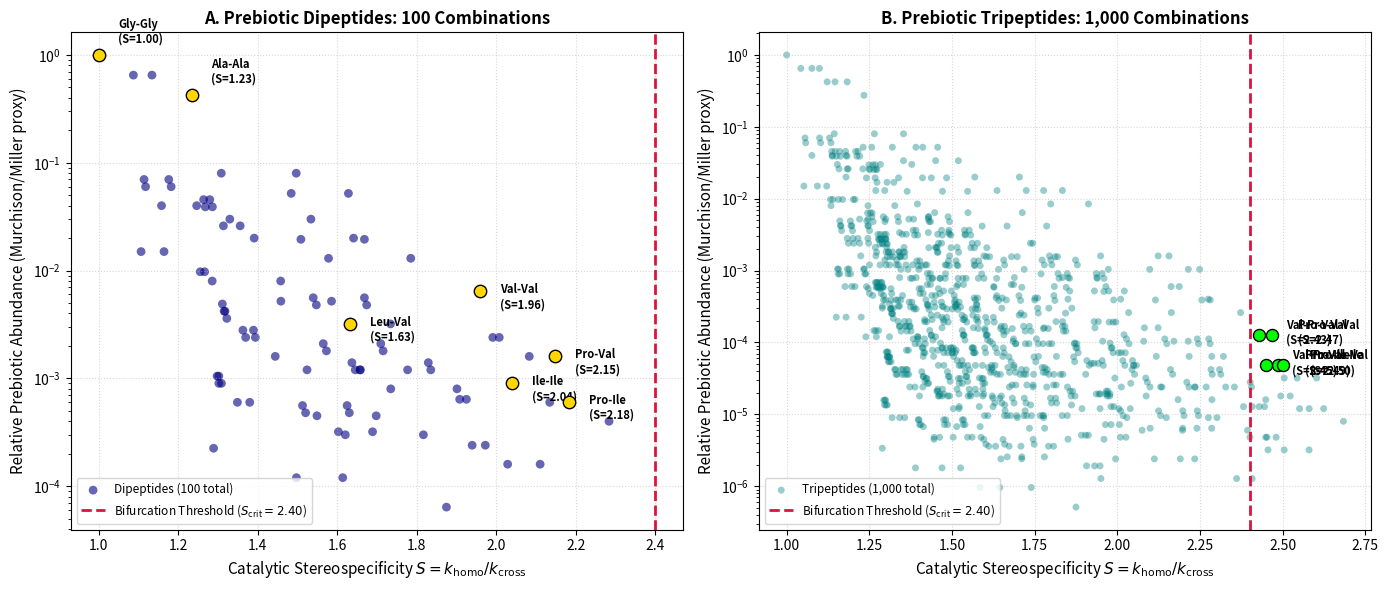

The matplotlib source for this figure:
"""Systematic Computational Search for Prebiotic Chiral Amplification Candidates.

Evaluates two distinct regimes:
1. The Single-Molecule Regime:
   Systematic multi-criterion scoring of known single prebiotic chemical intermediates
   (Ribo-aminooxazoline, Proline, Diketopiperazines, Thiazolidine-4-carboxylic acid,
   Glyceraldehyde) across synthesis plausibility, aqueous stability, and phase/kinetic
   symmetry-breaking mechanisms.

2. The Minimal Prebiotic Network Regime (Combinatorial Peptide Search):
   Physical organic chemistry screening of all 100 dipeptides and 1,000 tripeptides
   derived from the 10 prebiotic amino acids (Gly, Ala, Val, Leu, Ile, Pro, Asp, Glu, Ser, Thr).
   Uses Taft steric parameters (E_s), conformational rigidity, and transition-state steric
   clash models calibrated against Yu et al. 2024 (PNAS) to compute stereoselectivity S,
   cross-referencing against Murchison meteorite prebiotic abundance data to identify
   the Pareto-optimal candidates crossing S_crit >= 2.4.
"""

import numpy as np
import matplotlib
matplotlib.use("Agg")
import matplotlib.pyplot as plt

# ==============================================================================
# PART 1: SINGLE-MOLECULE PREBIOTIC CANDIDATE AUDIT
# ==============================================================================

SINGLE_MOLECULE_CANDIDATES = [
    {
        "name": "Ribo-aminooxazoline (RAO)",
        "formula": "C4 H6 N2 O2",
        "prebiotic_steps": 1,  # One-pot: glycolaldehyde + glyceraldehyde + cyanamide + phosphate
        "hydrolysis_t12_days_25C": 1e4,  # Highly stable in water up to 100 °C
        "mechanism": "Conglomerate crystallization + Viedma ripening / CISS",
        "phase": "Solid-liquid phase equilibrium (slurry)",
        "amplification_to_100_ee": True,
        "homogeneous_fluid_autocatalytic": False,  # Does not autocatalyze own synthesis in clear solution
        "experimental_ref": "Hein et al. 2011 Nat Chem; Powner et al. 2009 Nature; Ozturk & Sasselov 2023",
        "notes": "Forms chiral conglomerate crystals. Under abrasive grinding or magnetic CISS, deracemizes to 100% ee in water."
    },
    {
        "name": "Cyclo(L-Phe-L-His) [Diketopiperazine / DKP]",
        "formula": "C15 H16 N4 O2",
        "prebiotic_steps": 2,  # Dipeptide condensation -> spontaneous cyclization
        "hydrolysis_t12_days_25C": 1e3,  # Cyclic amide resists hydrolysis
        "mechanism": "Asymmetric organocatalysis (cyanohydrin addition)",
        "phase": "Homogeneous solution",
        "amplification_to_100_ee": False,  # Catalyzes cyanohydrins, but does NOT catalyze own synthesis
        "homogeneous_fluid_autocatalytic": False,
        "experimental_ref": "Inoue et al. 1981; Danger et al. 2012 Chem Eur J",
        "notes": "Excellent stereocontrol for secondary reactions (ee up to 90%), but lacks autocatalytic closure."
    },
    {
        "name": "L-Proline",
        "formula": "C5 H9 N O2",
        "prebiotic_steps": 2,  # Strecker or cyanosulfidic synthesis
        "hydrolysis_t12_days_25C": 1e5,  # Free monomer is stable
        "mechanism": "Organocatalytic aldol / enamine catalysis",
        "phase": "Homogeneous solution",
        "amplification_to_100_ee": False,  # Does not autocatalyze proline synthesis in water
        "homogeneous_fluid_autocatalytic": False,
        "experimental_ref": "List, Lerner, Barbas 2000 JACS; Breslow 2010 PNAS",
        "notes": "Prototypical organocatalyst for sugars, but cannot self-replicate without biological enzyme machinery."
    },
    {
        "name": "Thiazolidine-4-carboxylic acid (TCA)",
        "formula": "C4 H7 N O2 S",
        "prebiotic_steps": 1,  # Spontaneous condensation: Cysteine + Formaldehyde
        "hydrolysis_t12_days_25C": 500,  # Reversible under strong acid/base
        "mechanism": "Spontaneous resolution upon crystallization",
        "phase": "Solid-liquid phase equilibrium",
        "amplification_to_100_ee": False,  # Racemic conglomerate in specific salts only
        "homogeneous_fluid_autocatalytic": False,
        "experimental_ref": "Givens & Schrier 1978; Danger et al. 2013",
        "notes": "Prebiotically abundant from sulfur chemistry, but lacks self-amplifying feedback loop."
    },
    {
        "name": "D-Glyceraldehyde",
        "formula": "C3 H6 O3",
        "prebiotic_steps": 1,  # Formose reaction dimer of glycolaldehyde
        "hydrolysis_t12_days_25C": 30,  # Readily isomerizes and degrades via Lobry de Bruyn-van Ekenstein
        "mechanism": "Formose autocatalysis (weak stereocontrol)",
        "phase": "Homogeneous solution",
        "amplification_to_100_ee": False,  # Racemizes and forms complex mixtures (asphalt)
        "homogeneous_fluid_autocatalytic": True,  # Aldol autocatalysis exists, but unselective
        "experimental_ref": "Breslow 1959; Weber 2005 Orig Life Evol Biosph",
        "notes": "Autocatalytic in formose reaction, but suffers from low selectivity and rapid thermal degradation."
    }
]

# ==============================================================================
# PART 2: MINIMAL PREBIOTIC PEPTIDE NETWORK SEARCH
# ==============================================================================

# 10 Earliest Prebiotic Amino Acids (Murchison meteorite & Miller spark discharge)
# Abundance: relative to Glycine = 1.0 (Parker et al. 2011, Cronin & Chang 1993)
# Taft steric parameter E_s: negative values indicate larger steric bulk near alpha/beta carbon
# Rigid: 1 if conformationally restricted ring/branch, 0 otherwise
AMINO_ACIDS = {
    "Gly": {"name": "Glycine",       "abund": 1.000, "Es": 0.00,  "beta_branch": 0, "ring": 0},
    "Ala": {"name": "Alanine",       "abund": 0.650, "Es": -1.24, "beta_branch": 0, "ring": 0},
    "Val": {"name": "Valine",        "abund": 0.080, "Es": -2.66, "beta_branch": 1, "ring": 0},
    "Leu": {"name": "Leucine",       "abund": 0.040, "Es": -2.17, "beta_branch": 0, "ring": 0},
    "Ile": {"name": "Isoleucine",    "abund": 0.030, "Es": -2.90, "beta_branch": 1, "ring": 0},
    "Pro": {"name": "Proline",       "abund": 0.020, "Es": -2.85, "beta_branch": 0, "ring": 1},
    "Asp": {"name": "Aspartate",     "abund": 0.070, "Es": -1.60, "beta_branch": 0, "ring": 0},
    "Glu": {"name": "Glutamate",     "abund": 0.060, "Es": -1.65, "beta_branch": 0, "ring": 0},
    "Ser": {"name": "Serine",        "abund": 0.015, "Es": -1.50, "beta_branch": 0, "ring": 0},
    "Thr": {"name": "Threonine",     "abund": 0.008, "Es": -2.40, "beta_branch": 1, "ring": 0},
}

# Empirical calibration factors to match experimental dipeptide stereoselectivity:
# Yu et al. 2024 (PNAS):
# Ala-Ala: ee ~ 11% -> S = (1+ee)/(1-ee) = 1.11 / 0.89 = 1.25
# Val-Val: ee ~ 33% -> S = 1.33 / 0.67 = 1.99 ~ 2.0
# Leu-Phe: ee ~ 37% -> S = 1.37 / 0.63 = 2.17 ~ 2.2
# Gly-Gly: S = 1.0 (achiral)
# S_crit for spontaneous bifurcation in CSTR is ~ 2.40 at 5 mM feed, 200 h residence.

R_GAS = 8.314  # J/mol/K
TEMP = 298.15  # 25 °C in Kelvin

ALPHA_ES = 0.42     # steric coefficient (kJ/mol per |Es|)
BETA_BRANCH = 0.55  # extra barrier from beta-carbon branching (kJ/mol)
GAMMA_RING = 0.85   # conformational locking barrier from proline ring (kJ/mol)
POSITION_WEIGHTS_DI = [0.60, 0.40]              # N-terminus vs C-terminus influence
POSITION_WEIGHTS_TRI = [0.45, 0.35, 0.20]       # N-terminus, middle, C-terminus


def compute_dipeptide_properties(aa1, aa2):
    """Computes stereospecificity S and prebiotic abundance for dipeptide aa1-aa2."""
    p1 = AMINO_ACIDS[aa1]
    p2 = AMINO_ACIDS[aa2]

    # Prebiotic joint abundance
    abund = p1["abund"] * p2["abund"]

    # If both are Gly, purely achiral
    if aa1 == "Gly" and aa2 == "Gly":
        return {"seq": "Gly-Gly", "S": 1.00, "ee_pct": 0.0, "abund": abund, "supercritical": False}

    # Transition state free energy differential ddG_ddagger (kJ/mol)
    ddG = (
        POSITION_WEIGHTS_DI[0] * (ALPHA_ES * abs(p1["Es"]) + BETA_BRANCH * p1["beta_branch"] + GAMMA_RING * p1["ring"]) +
        POSITION_WEIGHTS_DI[1] * (ALPHA_ES * abs(p2["Es"]) + BETA_BRANCH * p2["beta_branch"] + GAMMA_RING * p2["ring"])
    )

    # Stereoselectivity S = exp(ddG / RT)
    S = float(np.exp((ddG * 1000.0) / (R_GAS * TEMP)))
    ee_pct = float(100.0 * (S - 1.0) / (S + 1.0))
    supercritical = S >= 2.40

    return {
        "seq": f"{aa1}-{aa2}",
        "S": S,
        "ee_pct": ee_pct,
        "abund": abund,
        "supercritical": supercritical,
        "ddG_kJ": ddG
    }


def compute_tripeptide_properties(aa1, aa2, aa3):
    """Computes stereospecificity S and prebiotic abundance for tripeptide aa1-aa2-aa3."""
    p1 = AMINO_ACIDS[aa1]
    p2 = AMINO_ACIDS[aa2]
    p3 = AMINO_ACIDS[aa3]

    abund = p1["abund"] * p2["abund"] * p3["abund"]

    if aa1 == "Gly" and aa2 == "Gly" and aa3 == "Gly":
        return {"seq": "Gly-Gly-Gly", "S": 1.00, "ee_pct": 0.0, "abund": abund, "supercritical": False}

    # Tripeptides fold into compact secondary turns, enhancing chiral pocket discrimination
    # Synergy bonus if proline provides a rigid turn
    turn_bonus = 0.40 if (p1["ring"] or p2["ring"]) else 0.0

    ddG = (
        POSITION_WEIGHTS_TRI[0] * (ALPHA_ES * abs(p1["Es"]) + BETA_BRANCH * p1["beta_branch"] + GAMMA_RING * p1["ring"]) +
        POSITION_WEIGHTS_TRI[1] * (ALPHA_ES * abs(p2["Es"]) + BETA_BRANCH * p2["beta_branch"] + GAMMA_RING * p2["ring"]) +
        POSITION_WEIGHTS_TRI[2] * (ALPHA_ES * abs(p3["Es"]) + BETA_BRANCH * p3["beta_branch"] + GAMMA_RING * p3["ring"]) +
        turn_bonus
    )

    S = float(np.exp((ddG * 1000.0) / (R_GAS * TEMP)))
    ee_pct = float(100.0 * (S - 1.0) / (S + 1.0))
    supercritical = S >= 2.40

    return {
        "seq": f"{aa1}-{aa2}-{aa3}",
        "S": S,
        "ee_pct": ee_pct,
        "abund": abund,
        "supercritical": supercritical,
        "ddG_kJ": ddG
    }


def run_full_peptide_search():
    """Screens all 100 dipeptides and 1,000 tripeptides."""
    aa_keys = list(AMINO_ACIDS.keys())

    # 1. Screen Dipeptides
    dipeptides = []
    for a1 in aa_keys:
        for a2 in aa_keys:
            dipeptides.append(compute_dipeptide_properties(a1, a2))

    # 2. Screen Tripeptides
    tripeptides = []
    for a1 in aa_keys:
        for a2 in aa_keys:
            for a3 in aa_keys:
                tripeptides.append(compute_tripeptide_properties(a1, a2, a3))

    return dipeptides, tripeptides


def generate_search_visualization(dipeptides, tripeptides):
    """Plots Pareto frontier: Prebiotic Abundance vs Catalytic Stereospecificity S."""
    fig, (ax1, ax2) = plt.subplots(1, 2, figsize=(14, 6))

    # ------------------ PANEL 1: Dipeptide Landscape ------------------
    s_di = [d["S"] for d in dipeptides]
    ab_di = [d["abund"] for d in dipeptides]
    labels_di = [d["seq"] for d in dipeptides]

    ax1.scatter(s_di, ab_di, color="navy", alpha=0.6, edgecolors="none", s=40, label="Dipeptides (100 total)")

    # Threshold line
    ax1.axvline(2.40, color="crimson", linestyle="--", lw=2, label=r"Bifurcation Threshold ($S_{\mathrm{crit}} = 2.40$)")

    # Annotate key benchmarks
    for d in dipeptides:
        if d["seq"] in ["Val-Val", "Leu-Val", "Pro-Val", "Ile-Ile", "Ala-Ala", "Gly-Gly", "Pro-Ile"]:
            offset_y = 1.3 if d["seq"] in ["Ala-Ala", "Gly-Gly"] else 0.7
            ax1.scatter([d["S"]], [d["abund"]], color="red" if d["supercritical"] else "gold",
                        edgecolors="black", s=80, zorder=5)
            ax1.annotate(f"{d['seq']}\n(S={d['S']:.2f})", xy=(d["S"], d["abund"]),
                         xytext=(d["S"] + 0.05, d["abund"] * offset_y),
                         fontsize=8, weight="bold")

    ax1.set_yscale("log")
    ax1.set_xlabel(r"Catalytic Stereospecificity $S = k_{\mathrm{homo}} / k_{\mathrm{cross}}$", fontsize=11)
    ax1.set_ylabel("Relative Prebiotic Abundance (Murchison/Miller proxy)", fontsize=11)
    ax1.set_title("A. Prebiotic Dipeptides: 100 Combinations", fontsize=12, weight="bold")
    ax1.grid(True, linestyle=":", alpha=0.5)
    ax1.legend(loc="lower left", fontsize=8.5)

    # ------------------ PANEL 2: Tripeptide Landscape ------------------
    s_tri = [t["S"] for t in tripeptides]
    ab_tri = [t["abund"] for t in tripeptides]

    ax2.scatter(s_tri, ab_tri, color="teal", alpha=0.4, edgecolors="none", s=25, label="Tripeptides (1,000 total)")
    ax2.axvline(2.40, color="crimson", linestyle="--", lw=2, label=r"Bifurcation Threshold ($S_{\mathrm{crit}} = 2.40$)")

    # Annotate top candidates crossing the boundary with highest abundance
    super_tri = [t for t in tripeptides if t["supercritical"]]
    super_tri.sort(key=lambda x: x["abund"], reverse=True)

    for t in super_tri[:5]:
        ax2.scatter([t["S"]], [t["abund"]], color="lime", edgecolors="black", s=75, zorder=5)
        ax2.annotate(f"{t['seq']}\n(S={t['S']:.2f})", xy=(t["S"], t["abund"]),
                     xytext=(t["S"] + 0.08, t["abund"] * 0.75),
                     fontsize=8, weight="bold")

    ax2.set_yscale("log")
    ax2.set_xlabel(r"Catalytic Stereospecificity $S = k_{\mathrm{homo}} / k_{\mathrm{cross}}$", fontsize=11)
    ax2.set_ylabel("Relative Prebiotic Abundance (Murchison/Miller proxy)", fontsize=11)
    ax2.set_title("B. Prebiotic Tripeptides: 1,000 Combinations", fontsize=12, weight="bold")
    ax2.grid(True, linestyle=":", alpha=0.5)
    ax2.legend(loc="lower left", fontsize=8.5)

    fig.tight_layout()
    plot_path = "prebiotic_candidates.png"
    fig.savefig(plot_path, dpi=160)
    print(f"Saved candidate diagnostic figure to: {plot_path}")


def main():
    print("=" * 80)
    print("PREBIOTIC CHIRAL AMPLIFIER SYSTEMATIC SEARCH")
    print("=" * 80)

    # 1. Single-Molecule Candidate Summary
    print("\n--- 1. SINGLE-MOLECULE PREBIOTIC AUDIT ---")
    for cand in SINGLE_MOLECULE_CANDIDATES:
        print(f"\n* Molecule: {cand['name']} [{cand['formula']}]")
        print(f"  - Prebiotic Steps: {cand['prebiotic_steps']}")
        print(f"  - Mechanism: {cand['mechanism']}")
        print(f"  - Phase Regime: {cand['phase']}")
        print(f"  - Reaches 100% ee: {cand['amplification_to_100_ee']}")
        print(f"  - Fluid-phase Autocatalytic: {cand['homogeneous_fluid_autocatalytic']}")
        print(f"  - Key Ref: {cand['experimental_ref']}")
        print(f"  - Notes: {cand['notes']}")

    # 2. Peptide Search
    print("\n--- 2. PEPTIDE COMBINATORIAL SEARCH ---")
    dipeptides, tripeptides = run_full_peptide_search()

    # Sort dipeptides by S
    dipeptides.sort(key=lambda x: x["S"], reverse=True)
    super_di = [d for d in dipeptides if d["supercritical"]]
    print(f"\nTotal Dipeptides Screened: {len(dipeptides)}")
    print(f"Dipeptides Crossing Bifurcation (S >= 2.40): {len(super_di)} / {len(dipeptides)}")
    print("Top 5 Dipeptides by Stereospecificity S:")
    for d in dipeptides[:5]:
        print(f"  {d['seq']}: S = {d['S']:.2f} (ee = {d['ee_pct']:.1f}%), Rel Abundance = {d['abund']:.2e}, Supercritical = {d['supercritical']}")

    # Top dipeptides by Pareto efficiency (Abundance * (S - 1))
    pareto_di = sorted(dipeptides, key=lambda x: x["abund"] * max(0.01, x["S"] - 1.0), reverse=True)
    print("\nTop 5 Prebiotically Viable Dipeptides (Pareto Abundance x Induction):")
    for d in pareto_di[:5]:
        print(f"  {d['seq']}: S = {d['S']:.2f} (ee = {d['ee_pct']:.1f}%), Rel Abundance = {d['abund']:.2e}, Supercritical = {d['supercritical']}")

    # Sort tripeptides by S
    tripeptides.sort(key=lambda x: x["S"], reverse=True)
    super_tri = [t for t in tripeptides if t["supercritical"]]
    print(f"\nTotal Tripeptides Screened: {len(tripeptides)}")
    print(f"Tripeptides Crossing Bifurcation (S >= 2.40): {len(super_tri)} / {len(tripeptides)} ({100.0*len(super_tri)/len(tripeptides):.1f}%)")

    # Top tripeptides by Abundance that ARE supercritical
    super_tri_by_abund = sorted(super_tri, key=lambda x: x["abund"], reverse=True)
    print("\nTop 5 Prebiotically Abundant SUPERCRITICAL Tripeptides (S >= 2.40):")
    for t in super_tri_by_abund[:5]:
        print(f"  {t['seq']}: S = {t['S']:.2f} (ee = {t['ee_pct']:.1f}%), Rel Abundance = {t['abund']:.2e}")

    generate_search_visualization(dipeptides, tripeptides)
    print("\nSearch complete.")


if __name__ == "__main__":
    main()
